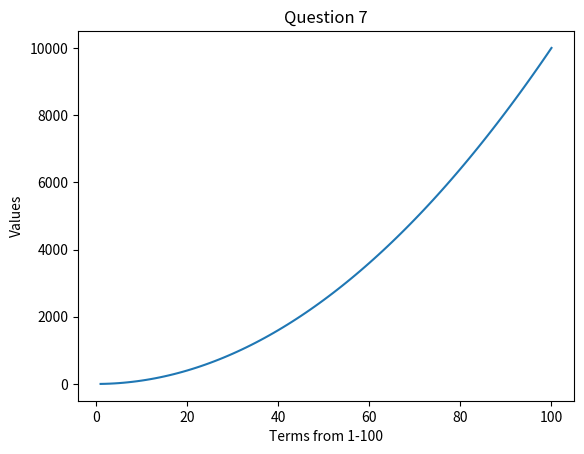

Reproduce this figure in Python.
import matplotlib.pyplot as plt
def calculate():
    y  =  [1, 4, 9]
    
    lst = list(range(4,101))
    term = len(y) + 1

    for num in lst:
        value = (y[-1]) - (y[-2]) + (y[-3]) + 2*(2*term-3)
        y.append(value)
        term += 1
    print(y)

    x = list(range(1,101))

    plt.plot(x,y)
    plt.xlabel('Terms from 1-100')
    plt.ylabel("Values")
    plt.title("Question 7")

    plt.show()

calculate()



